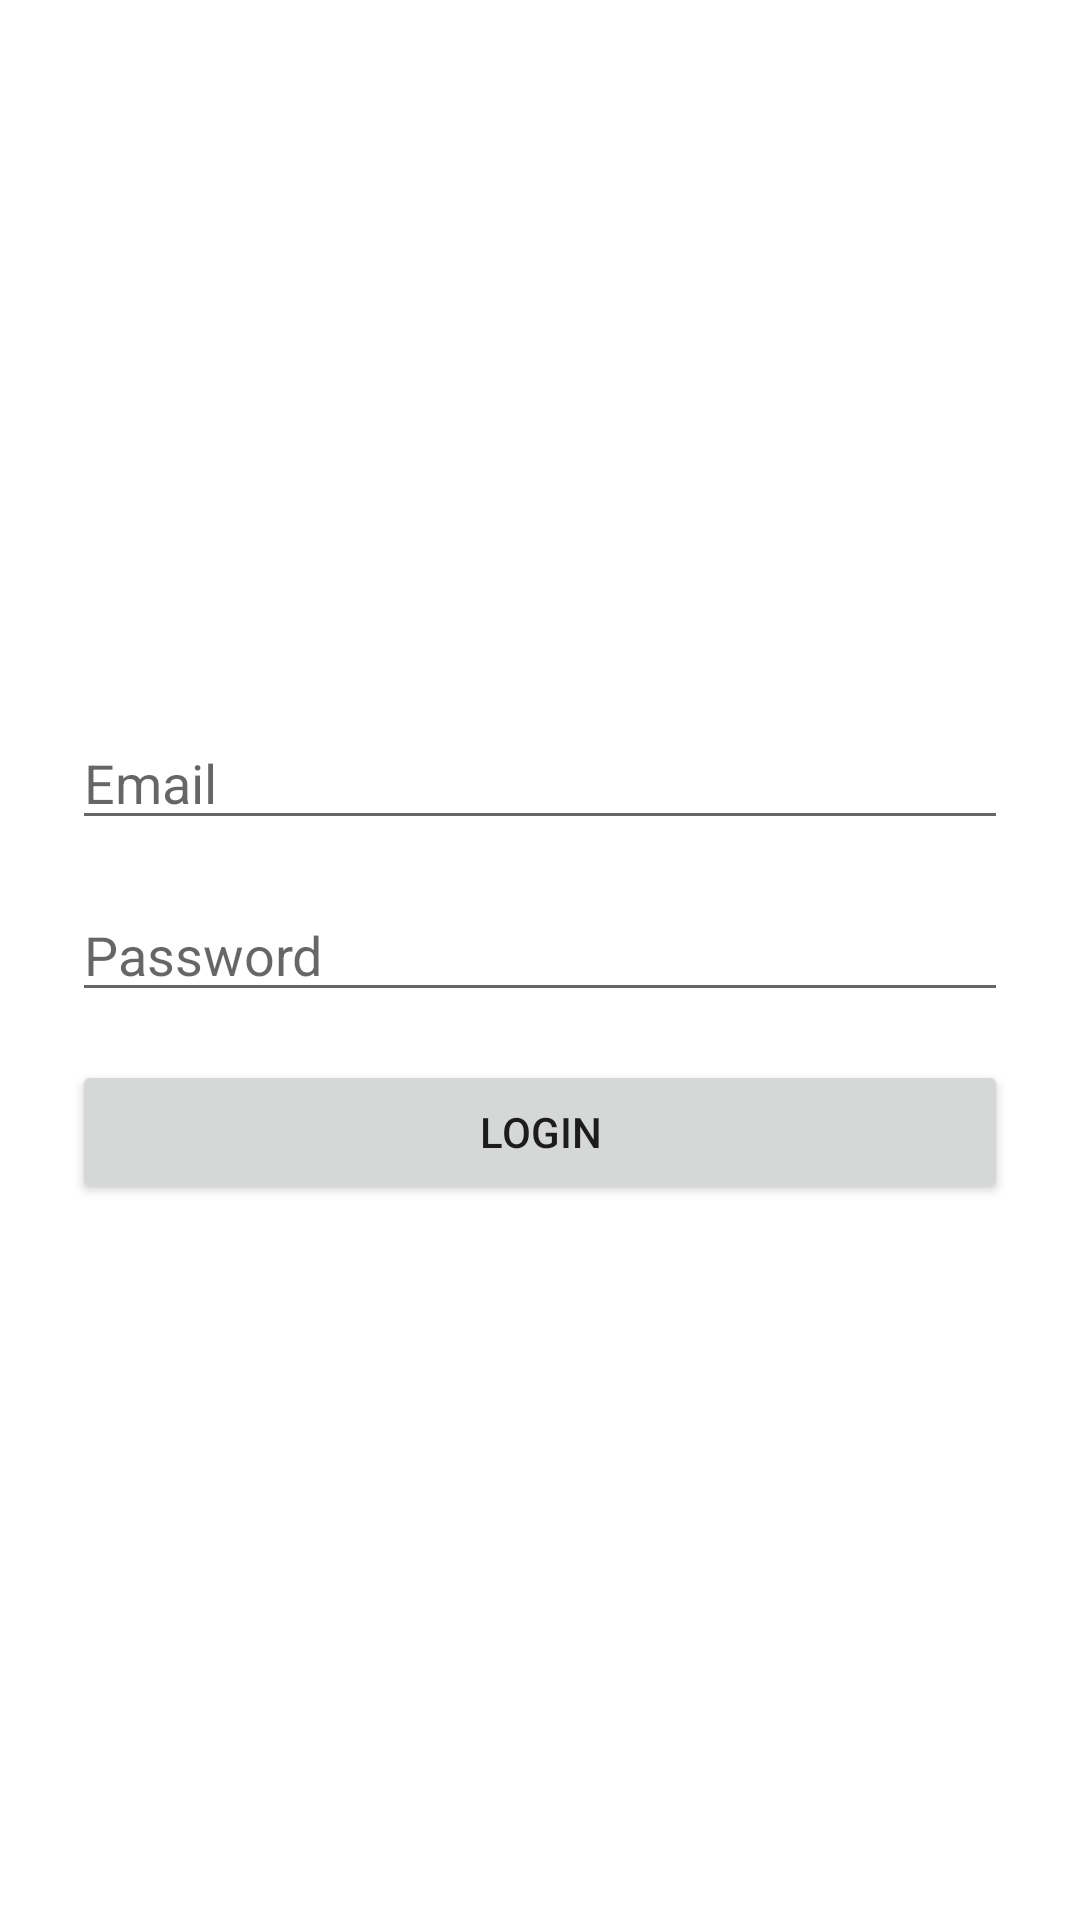

Android layout source for this screen:
<!-- AndroidManifest.xml: application theme Theme.LoadsheddingFriend -->
<!-- res/layout/activity_login2.xml -->
<?xml version="1.0" encoding="utf-8"?>
<LinearLayout xmlns:android="http://schemas.android.com/apk/res/android"
    android:orientation="vertical"
    android:gravity="center"
    android:padding="24dp"
    android:layout_width="match_parent"
    android:layout_height="match_parent">

    <EditText
        android:id="@+id/emailInput"
        android:hint="Email"
        android:inputType="textEmailAddress"
        android:layout_width="match_parent"
        android:layout_height="wrap_content"
        android:layout_marginBottom="16dp"/>

    <EditText
        android:id="@+id/passwordInput"
        android:hint="Password"
        android:inputType="textPassword"
        android:layout_width="match_parent"
        android:layout_height="wrap_content"
        android:layout_marginBottom="16dp"/>

    <Button
        android:id="@+id/loginButton"
        android:text="Login"
        android:layout_width="match_parent"
        android:layout_height="wrap_content"/>

</LinearLayout>
<!-- resources referenced by this layout -->
<resources>
  <style name="Theme.LoadsheddingFriend" parent="Theme.MaterialComponents.Light.NoActionBar">
          
          <item name="colorPrimary">@color/purple_500</item>
          <item name="colorPrimaryVariant">@color/purple_700</item>
          <item name="colorOnPrimary">@color/white</item>
          <item name="colorSecondary">@color/teal_200</item>
          <item name="colorSecondaryVariant">@color/teal_700</item>
          <item name="colorOnSecondary">@color/black</item>
      </style>
  <!-- not gathered from this repository: default colours our renderer supplied (Android Studio template values) -->
  <color name="purple_500">#FF6200EE</color>
  <color name="purple_700">#FF3700B3</color>
  <color name="teal_200">#FF03DAC5</color>
  <color name="teal_700">#FF018786</color>
  <color name="black">#FF000000</color>
  <color name="white">#FFFFFFFF</color>
</resources>
